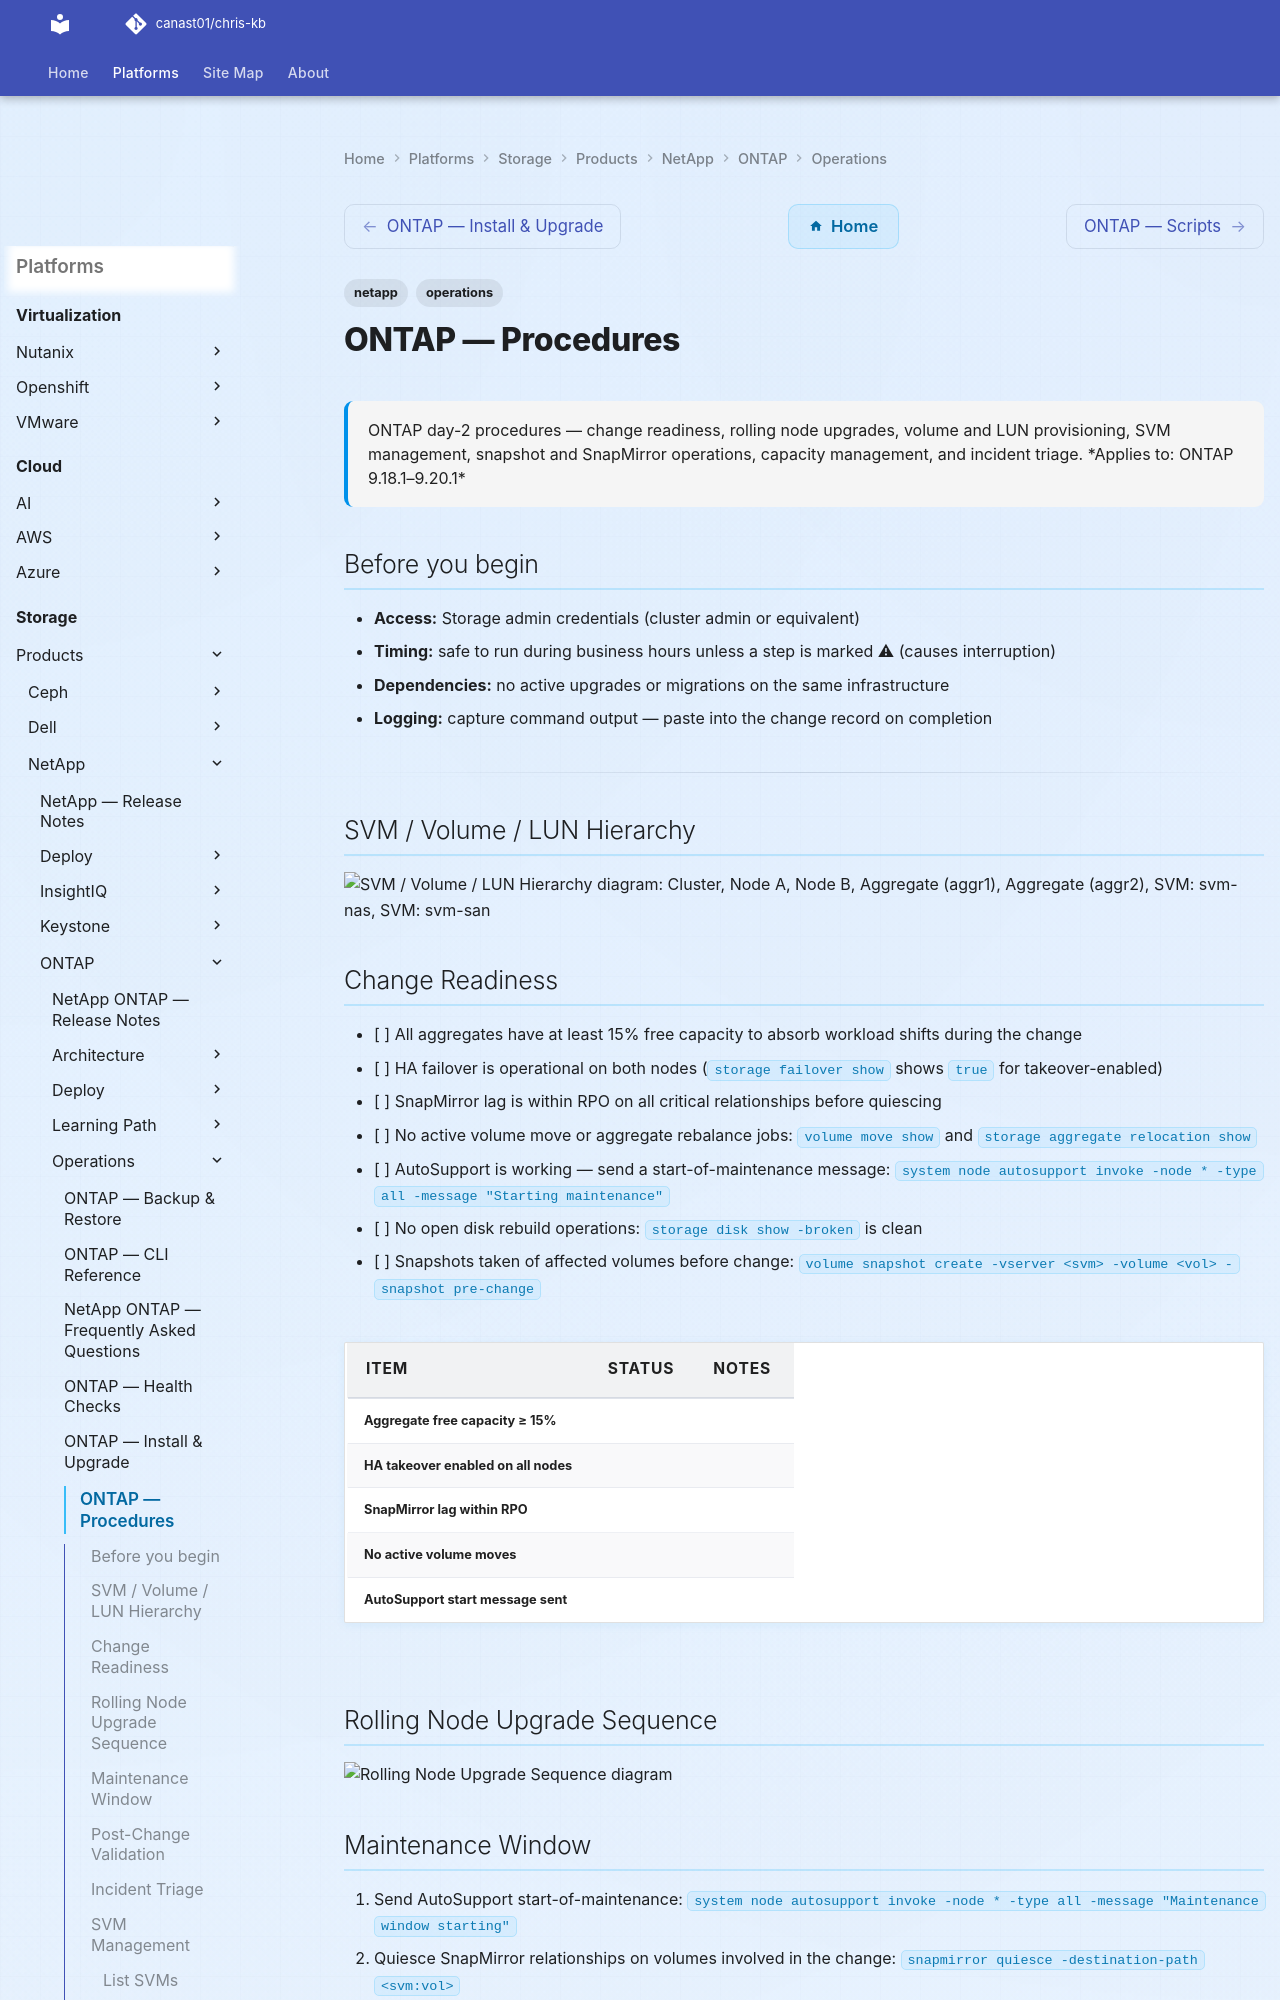

repository: canast01/chris-kb · page: storage/products/netapp/ontap/operations/procedures/index.html · generator: mkdocs

---
tags:
  - netapp
  - operations
description: "ONTAP day-2 procedures — change readiness, rolling node upgrades, volume and LUN provisioning, SVM management, snapshot and SnapMirror operations..."
---
# ONTAP — Procedures

<div class="kb-summary">
ONTAP day-2 procedures — change readiness, rolling node upgrades, volume and LUN provisioning, SVM management, snapshot and SnapMirror operations, capacity management, and incident triage.

*Applies to: ONTAP 9.18.1–9.20.1*
</div>

## Before you begin

- **Access:** Storage admin credentials (cluster admin or equivalent)
- **Timing:** safe to run during business hours unless a step is marked ⚠ (causes interruption)
- **Dependencies:** no active upgrades or migrations on the same infrastructure
- **Logging:** capture command output — paste into the change record on completion

---

## SVM / Volume / LUN Hierarchy

```d2
direction: right

cluster: "Cluster" {shape: rectangle}
nodeA: "Node A" {shape: rectangle}
nodeB: "Node B" {shape: rectangle}
aggrA: "Aggregate (aggr1" {shape: rectangle}
aggrB: "Aggregate (aggr2" {shape: rectangle}
svm1: "SVM: svm-nas" {shape: rectangle}
svm2: "SVM: svm-san" {shape: rectangle}
volNFS: "Volume: vol_nfs\njunction-path /nfs" {shape: rectangle}
volSMB: "Volume: vol_smb\njunction-path /smb" {shape: rectangle}
volSAN: "Volume: vol_iscsi" {shape: rectangle}
lun1: "LUN: /vol/vol_iscsi/lun0\nigroup: esxi-cluster" {shape: rectangle}
snap1: "Snapshots\n(hourly · daily · weekly" {shape: rectangle}
nfsExport: "NFS Export\n/etc/exports equiv" {shape: rectangle}
smbShare: "SMB Share\n\\\\server\\share" {shape: rectangle}

cluster -> nodeA
cluster -> nodeB
nodeA -> aggrA
nodeB -> aggrB
aggrA -> svm1
aggrA -> svm2
aggrB -> svm1
svm1 -> volNFS
svm1 -> volSMB
svm2 -> volSAN
volSAN -> lun1
volNFS -> snap1
volNFS -> nfsExport
volSMB -> smbShare
```
